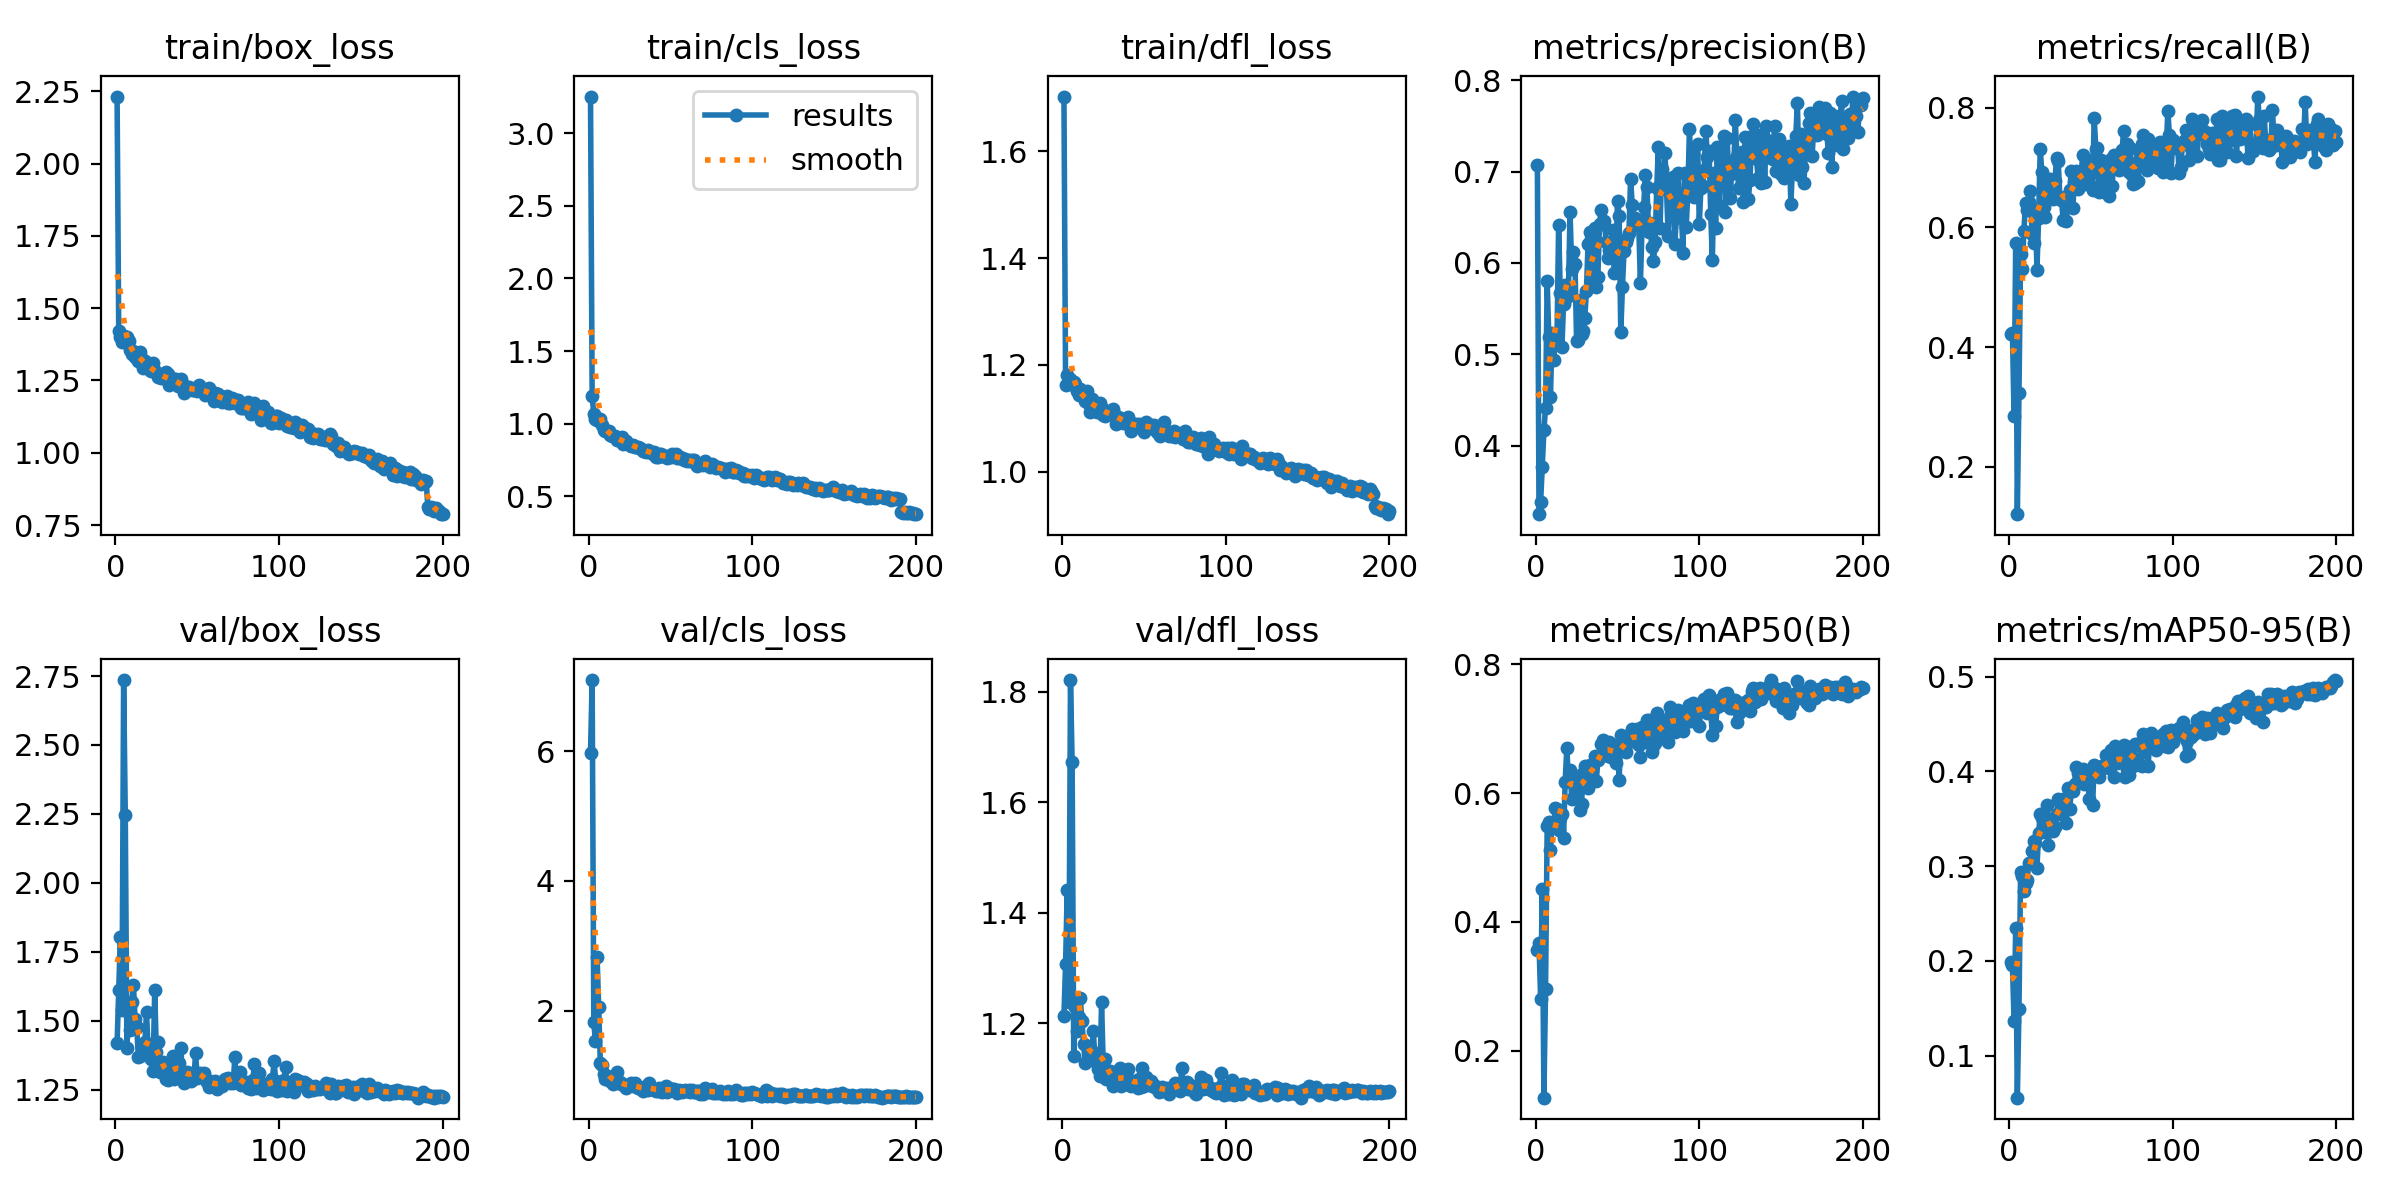

Data behind this chart, as committed beside it:
epoch, time, train/box_loss, train/cls_loss, train/dfl_loss, metrics/precision(B), metrics/recall(B), metrics/mAP50(B), metrics/mAP50-95(B), val/box_loss, val/cls_loss, val/dfl_loss, lr/pg0, lr/pg1, lr/pg2
1, 14.61, 2.232, 3.252, 1.702, 0.7076, 0.4218, 0.3569, 0.199, 1.419, 5.973, 1.214, 0.00022, 0.00022, 0.00022
2, 27.52, 1.422, 1.189, 1.163, 0.3249, 0.424, 0.3668, 0.1961, 1.612, 7.093, 1.307, 0.0004478, 0.0004478, 0.0004478
3, 39.21, 1.401, 1.065, 1.182, 0.3385, 0.2848, 0.2802, 0.1368, 1.803, 1.832, 1.441, 0.0006733, 0.0006733, 0.0006733
4, 50.66, 1.384, 1.035, 1.165, 0.377, 0.5735, 0.4504, 0.2346, 1.54, 1.529, 1.239, 0.0008965, 0.0008965, 0.0008965
5, 62.86, 1.403, 1.027, 1.173, 0.4168, 0.1208, 0.1268, 0.05564, 2.735, 2.833, 1.821, 0.0009802, 0.0009802, 0.0009802
6, 74.28, 1.382, 1.018, 1.165, 0.4414, 0.3233, 0.2949, 0.1495, 2.248, 2.057, 1.673, 0.0009752, 0.0009752, 0.0009752
7, 85.95, 1.399, 1.031, 1.169, 0.5802, 0.5555, 0.5482, 0.2943, 1.402, 1.193, 1.142, 0.0009703, 0.0009703, 0.0009703
8, 98.22, 1.385, 0.9911, 1.164, 0.5192, 0.5311, 0.5553, 0.2896, 1.534, 1.162, 1.23, 0.0009654, 0.0009654, 0.0009654
9, 109.7, 1.357, 0.9603, 1.152, 0.453, 0.5933, 0.5121, 0.2739, 1.468, 1.021, 1.187, 0.0009604, 0.0009604, 0.0009604
10, 121, 1.342, 0.9498, 1.143, 0.5229, 0.6411, 0.5508, 0.2826, 1.567, 0.9533, 1.211, 0.0009555, 0.0009555, 0.0009555
11, 132.2, 1.35, 0.9517, 1.155, 0.4941, 0.6286, 0.5535, 0.2855, 1.628, 0.9976, 1.246, 0.0009505, 0.0009505, 0.0009505
12, 143.1, 1.331, 0.9478, 1.143, 0.5166, 0.6421, 0.5768, 0.3038, 1.508, 0.9763, 1.205, 0.0009455, 0.0009455, 0.0009455
13, 155.8, 1.346, 0.9232, 1.14, 0.5169, 0.6616, 0.5755, 0.3035, 1.477, 0.9242, 1.163, 0.0009406, 0.0009406, 0.0009406
14, 166.9, 1.318, 0.9158, 1.133, 0.6421, 0.5895, 0.5432, 0.3165, 1.37, 0.9653, 1.129, 0.0009357, 0.0009357, 0.0009357
15, 179.8, 1.349, 0.9176, 1.151, 0.5676, 0.5742, 0.5617, 0.3266, 1.371, 0.8686, 1.132, 0.0009307, 0.0009307, 0.0009307
16, 192.3, 1.324, 0.9124, 1.129, 0.5076, 0.6296, 0.5681, 0.324, 1.411, 0.9344, 1.157, 0.0009258, 0.0009258, 0.0009258
17, 203.8, 1.294, 0.8858, 1.111, 0.5548, 0.5292, 0.5309, 0.2985, 1.407, 1.055, 1.138, 0.0009208, 0.0009208, 0.0009208
18, 215.7, 1.317, 0.8858, 1.136, 0.576, 0.6157, 0.6177, 0.3346, 1.424, 0.8929, 1.15, 0.0009158, 0.0009158, 0.0009158
19, 228.2, 1.309, 0.8924, 1.127, 0.5625, 0.7306, 0.6695, 0.3547, 1.53, 0.9018, 1.186, 0.0009109, 0.0009109, 0.0009109
20, 241, 1.3, 0.911, 1.124, 0.5698, 0.6919, 0.6201, 0.351, 1.39, 0.8775, 1.131, 0.0009059, 0.0009059, 0.0009059
21, 251.9, 1.287, 0.8637, 1.112, 0.6553, 0.634, 0.6361, 0.3539, 1.382, 0.8554, 1.131, 0.000901, 0.000901, 0.000901
22, 263.3, 1.282, 0.8798, 1.121, 0.5938, 0.6167, 0.5914, 0.336, 1.362, 0.8651, 1.117, 0.0008961, 0.0008961, 0.0008961
23, 274.7, 1.31, 0.8829, 1.129, 0.6117, 0.6797, 0.6171, 0.3646, 1.319, 0.8109, 1.106, 0.0008911, 0.0008911, 0.0008911
24, 286.9, 1.284, 0.8605, 1.12, 0.5988, 0.6691, 0.6269, 0.3225, 1.612, 0.844, 1.238, 0.0008862, 0.0008862, 0.0008862
25, 297.9, 1.278, 0.8528, 1.106, 0.5142, 0.681, 0.609, 0.3465, 1.388, 0.8658, 1.128, 0.0008812, 0.0008812, 0.0008812
26, 309.4, 1.263, 0.8474, 1.105, 0.5156, 0.6661, 0.6189, 0.3414, 1.422, 0.8908, 1.135, 0.0008762, 0.0008762, 0.0008762
27, 321.3, 1.269, 0.8521, 1.109, 0.5591, 0.6468, 0.5736, 0.3367, 1.315, 0.8419, 1.099, 0.0008713, 0.0008713, 0.0008713
28, 332.8, 1.258, 0.8385, 1.11, 0.5221, 0.6768, 0.5828, 0.3413, 1.336, 0.8967, 1.109, 0.0008663, 0.0008663, 0.0008663
29, 343.9, 1.265, 0.8411, 1.114, 0.5254, 0.7164, 0.6319, 0.3553, 1.35, 0.8377, 1.115, 0.0008614, 0.0008614, 0.0008614
30, 355.2, 1.258, 0.8415, 1.108, 0.5397, 0.7105, 0.6426, 0.3713, 1.315, 0.8148, 1.099, 0.0008565, 0.0008565, 0.0008565
31, 367.8, 1.28, 0.8338, 1.118, 0.5695, 0.6501, 0.6321, 0.3683, 1.288, 0.8185, 1.087, 0.0008515, 0.0008515, 0.0008515
32, 379.2, 1.271, 0.8267, 1.106, 0.6213, 0.6461, 0.6084, 0.3643, 1.285, 0.7939, 1.096, 0.0008465, 0.0008465, 0.0008465
33, 391, 1.233, 0.8144, 1.089, 0.6337, 0.6131, 0.6439, 0.3713, 1.323, 0.7682, 1.107, 0.0008416, 0.0008416, 0.0008416
34, 403.5, 1.246, 0.8097, 1.103, 0.6266, 0.6502, 0.6389, 0.3671, 1.294, 0.7916, 1.09, 0.0008366, 0.0008366, 0.0008366
35, 414.9, 1.255, 0.8065, 1.101, 0.5804, 0.6104, 0.6181, 0.3457, 1.371, 0.8507, 1.119, 0.0008317, 0.0008317, 0.0008317
36, 427.3, 1.255, 0.822, 1.099, 0.6379, 0.6477, 0.6576, 0.3824, 1.288, 0.7879, 1.086, 0.0008268, 0.0008268, 0.0008268
37, 440, 1.257, 0.8039, 1.092, 0.5734, 0.6624, 0.6181, 0.3599, 1.332, 0.8928, 1.106, 0.0008218, 0.0008218, 0.0008218
38, 451.7, 1.232, 0.8057, 1.099, 0.5849, 0.6942, 0.6517, 0.3788, 1.332, 0.7894, 1.1, 0.0008169, 0.0008169, 0.0008169
39, 463, 1.245, 0.7937, 1.095, 0.6429, 0.6325, 0.6573, 0.3795, 1.346, 0.7932, 1.109, 0.0008119, 0.0008119, 0.0008119
40, 474.5, 1.254, 0.8075, 1.102, 0.6584, 0.6908, 0.6756, 0.3869, 1.4, 0.7882, 1.118, 0.0008069, 0.0008069, 0.0008069
41, 487.4, 1.234, 0.7713, 1.088, 0.6427, 0.6945, 0.6823, 0.4048, 1.291, 0.7735, 1.089, 0.000802, 0.000802, 0.000802
42, 499.5, 1.207, 0.7716, 1.076, 0.6456, 0.6644, 0.6754, 0.3979, 1.274, 0.7644, 1.087, 0.000797, 0.000797, 0.000797
43, 511.1, 1.223, 0.7901, 1.087, 0.6234, 0.6774, 0.6605, 0.3918, 1.3, 0.8093, 1.096, 0.0007921, 0.0007921, 0.0007921
44, 522.5, 1.226, 0.7928, 1.089, 0.606, 0.6879, 0.6581, 0.3935, 1.314, 0.7926, 1.093, 0.0007872, 0.0007872, 0.0007872
45, 533.8, 1.227, 0.7793, 1.09, 0.6137, 0.7214, 0.6801, 0.4024, 1.303, 0.7568, 1.094, 0.0007822, 0.0007822, 0.0007822
46, 545.5, 1.22, 0.7784, 1.088, 0.615, 0.68, 0.6566, 0.3865, 1.282, 0.7851, 1.084, 0.0007772, 0.0007772, 0.0007772
47, 557, 1.217, 0.7787, 1.089, 0.6359, 0.6724, 0.675, 0.3973, 1.31, 0.8455, 1.1, 0.0007723, 0.0007723, 0.0007723
48, 568.3, 1.216, 0.7654, 1.087, 0.5886, 0.7119, 0.6723, 0.3975, 1.291, 0.7503, 1.086, 0.0007673, 0.0007673, 0.0007673
49, 579.8, 1.219, 0.768, 1.088, 0.6057, 0.672, 0.6462, 0.3709, 1.384, 0.8052, 1.119, 0.0007624, 0.0007624, 0.0007624
50, 591.9, 1.213, 0.7678, 1.075, 0.6682, 0.6916, 0.674, 0.4023, 1.291, 0.7741, 1.087, 0.0007575, 0.0007575, 0.0007575
51, 603.4, 1.233, 0.7912, 1.093, 0.6517, 0.6618, 0.6201, 0.3642, 1.302, 0.7893, 1.104, 0.0007525, 0.0007525, 0.0007525
52, 614.9, 1.216, 0.7836, 1.087, 0.5239, 0.7826, 0.6908, 0.4068, 1.311, 0.7908, 1.096, 0.0007476, 0.0007476, 0.0007476
53, 627.9, 1.22, 0.7909, 1.081, 0.5733, 0.7308, 0.675, 0.4027, 1.299, 0.76, 1.093, 0.0007426, 0.0007426, 0.0007426
54, 639.5, 1.217, 0.7652, 1.087, 0.6134, 0.7328, 0.6864, 0.3998, 1.309, 0.7329, 1.095, 0.0007376, 0.0007376, 0.0007376
55, 651.1, 1.201, 0.763, 1.081, 0.6231, 0.6591, 0.6635, 0.3938, 1.289, 0.7812, 1.087, 0.0007327, 0.0007327, 0.0007327
56, 662.7, 1.216, 0.7716, 1.087, 0.6271, 0.7124, 0.6801, 0.4021, 1.277, 0.7603, 1.088, 0.0007277, 0.0007277, 0.0007277
57, 673.9, 1.224, 0.7614, 1.082, 0.6326, 0.69, 0.6819, 0.4061, 1.26, 0.7443, 1.083, 0.0007228, 0.0007228, 0.0007228
58, 685.3, 1.207, 0.7497, 1.074, 0.6921, 0.6585, 0.6909, 0.4072, 1.282, 0.7664, 1.085, 0.0007179, 0.0007179, 0.0007179
59, 698.6, 1.197, 0.758, 1.071, 0.664, 0.6886, 0.6998, 0.4175, 1.262, 0.774, 1.077, 0.0007129, 0.0007129, 0.0007129
60, 711.3, 1.178, 0.7421, 1.068, 0.6434, 0.7046, 0.6968, 0.4079, 1.278, 0.7583, 1.082, 0.000708, 0.000708, 0.000708
... 140 more rows
